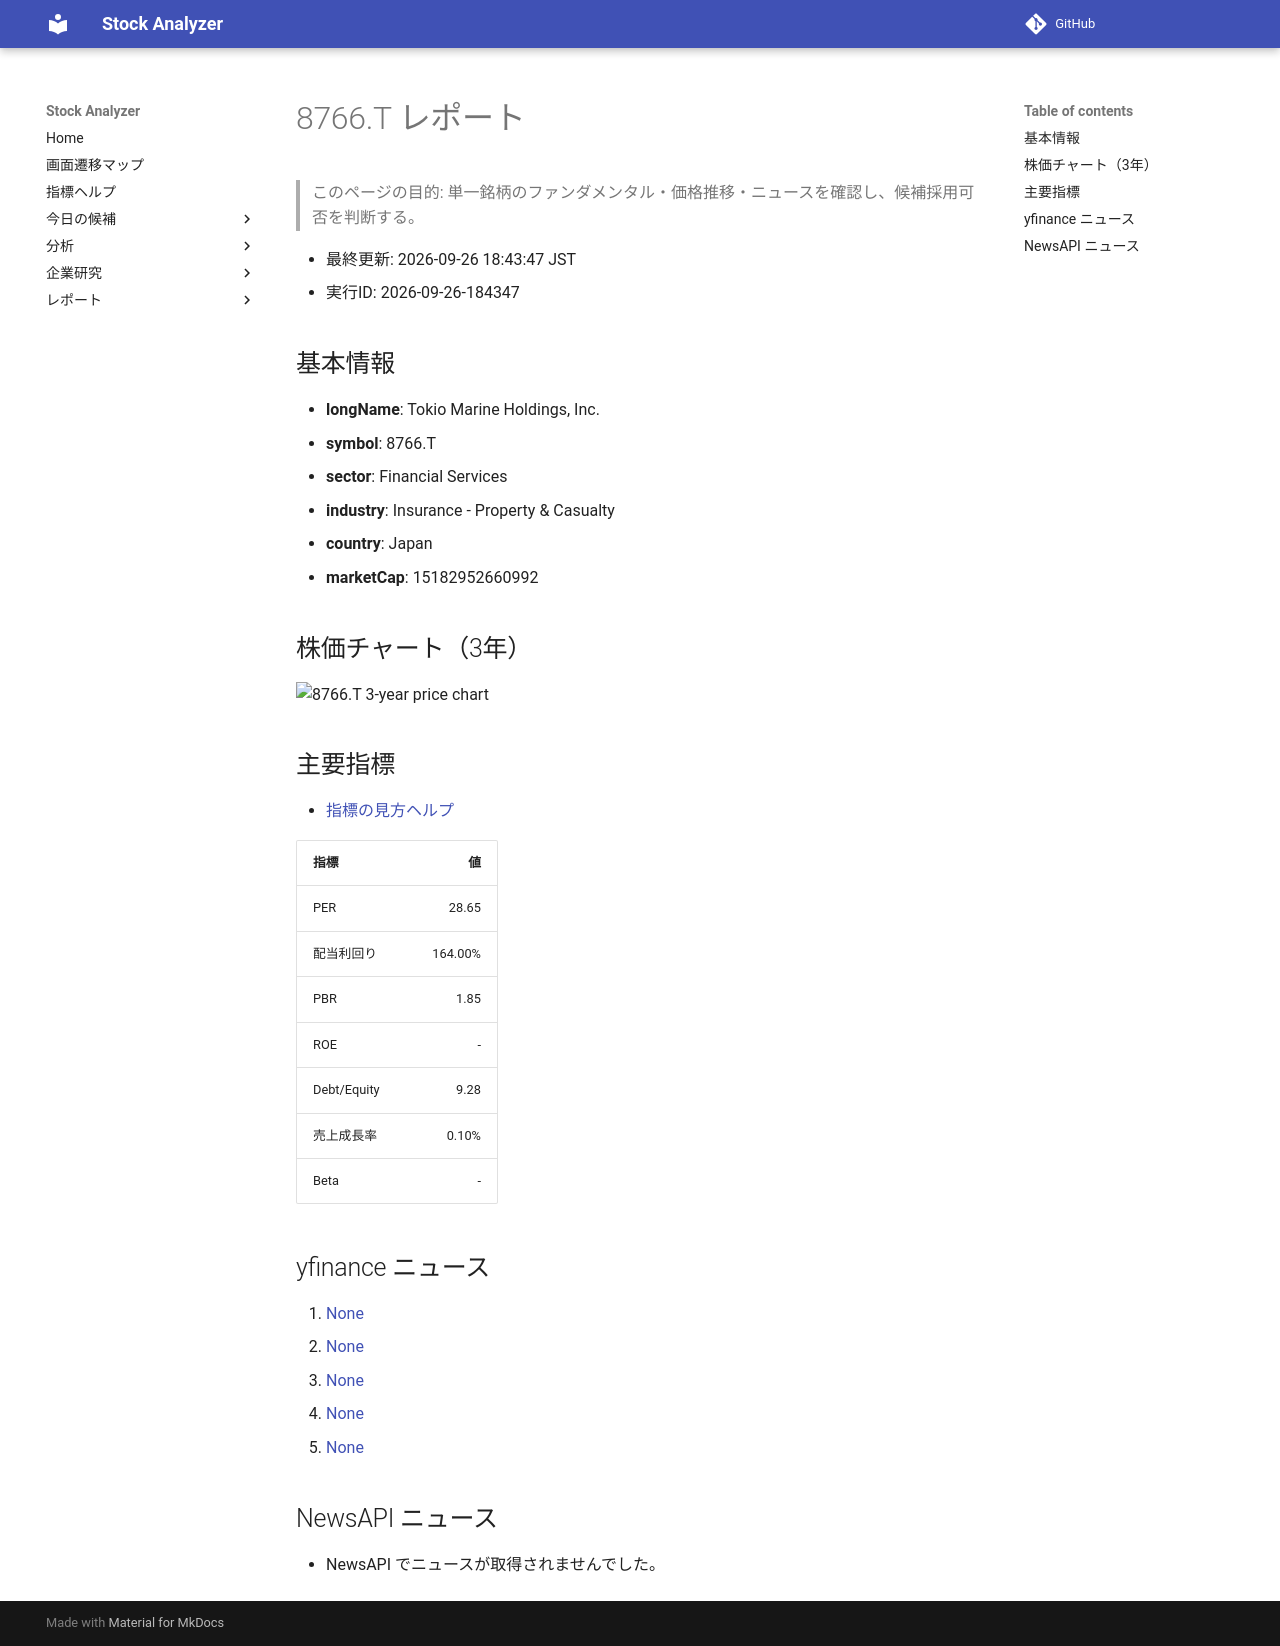

repository: Yumi-note/Making-APP · page: reports/2026-09-26/184347/8766_T/index.html · generator: mkdocs

# 8766.T レポート

> このページの目的: 単一銘柄のファンダメンタル・価格推移・ニュースを確認し、候補採用可否を判断する。

- 最終更新: 2026-09-26 18:43:47 JST
- 実行ID: 2026-09-26-184347

## 基本情報

- **longName**: Tokio Marine Holdings, Inc.
- **symbol**: 8766.T
- **sector**: Financial Services
- **industry**: Insurance - Property & Casualty
- **country**: Japan
- **marketCap**: 15182952660992

## 株価チャート（3年）

![8766.T 3-year price chart](8766_T_3y.png)

## 主要指標

- [指標の見方ヘルプ](../../../../indicators.md)

| 指標 | 値 |
|---|---:|
| PER | 28.65 |
| 配当利回り | 164.00% |
| PBR | 1.85 |
| ROE | - |
| Debt/Equity | 9.28 |
| 売上成長率 | 0.10% |
| Beta | - |

## yfinance ニュース

1. [None](None)
2. [None](None)
3. [None](None)
4. [None](None)
5. [None](None)

## NewsAPI ニュース

- NewsAPI でニュースが取得されませんでした。
